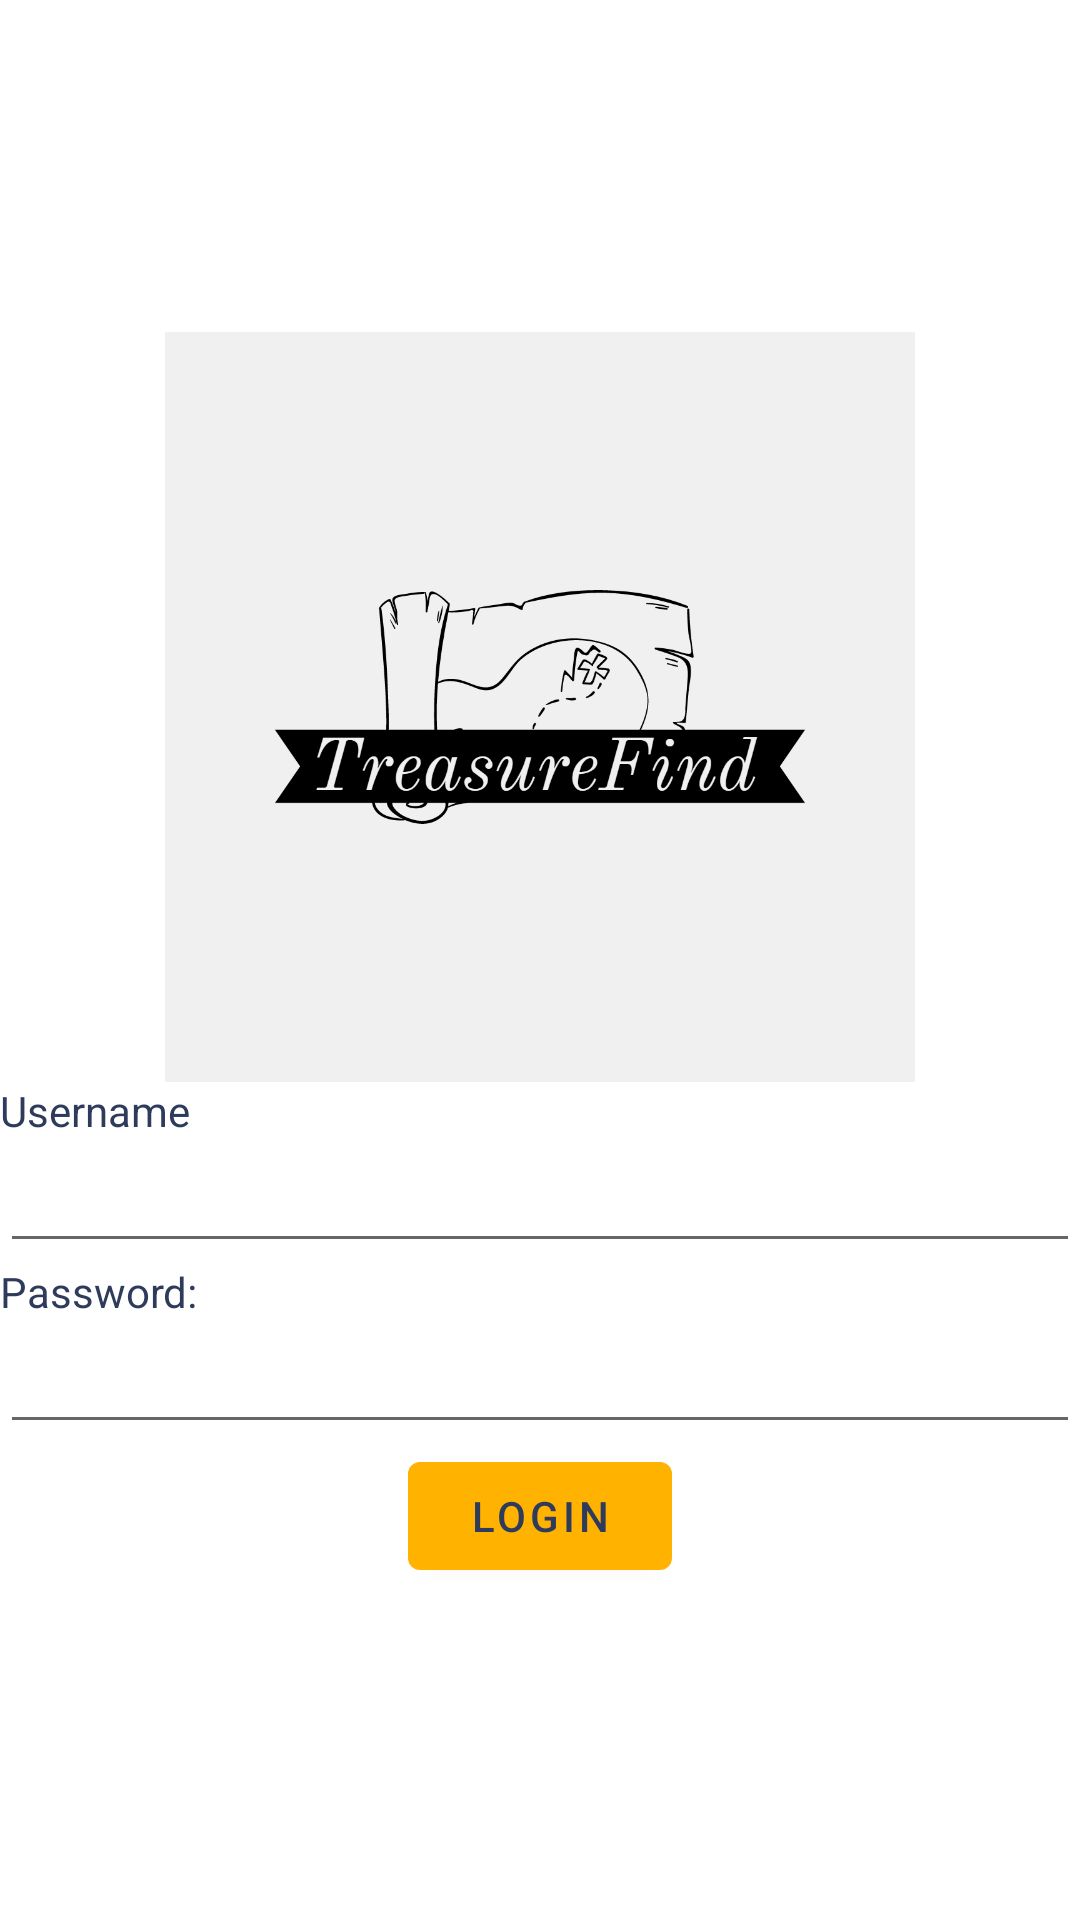

Reconstruct the res/layout file that produces this screen, plus the resources it refers to.
<!-- AndroidManifest.xml: activity theme Theme.TreasureFind.NoActionBar -->
<!-- res/layout/fragment_login.xml -->
<RelativeLayout
    xmlns:android="http://schemas.android.com/apk/res/android"
    xmlns:app="http://schemas.android.com/apk/res-auto"
    xmlns:tools="http://schemas.android.com/tools"
    android:layout_width="match_parent"
    android:layout_height="match_parent"
    android:gravity="center"
    tools:context=".LoginFragment">

    <ImageView
        android:id="@+id/logoView"
        android:layout_width="250dp"
        android:layout_height="250dp"
        android:layout_centerInParent="true"
        app:srcCompat="@drawable/tf_logo" />
    <LinearLayout
        android:layout_width="match_parent"
        android:layout_height="wrap_content"
        android:orientation="vertical"
        android:layout_below="@+id/logoView">
        <TextView
            android:layout_width="wrap_content"
            android:layout_height="wrap_content"
            android:text="Username"/>
        <EditText
            android:layout_width="match_parent"
            android:layout_height="wrap_content"/>
        <TextView
            android:layout_width="wrap_content"
            android:layout_height="wrap_content"
            android:text="Password:"/>
        <EditText
            android:layout_width="match_parent"
            android:layout_height="wrap_content"/>
        <Button
            android:layout_width="wrap_content"
            android:layout_height="wrap_content"
            android:text="Login"
            android:layout_gravity="center"/>
    </LinearLayout>

</RelativeLayout>
<!-- resources referenced by this layout -->
<resources>
  <!-- drawable tf_logo: png bitmap (drawable, 37979 bytes) -->
  <style name="Theme.TreasureFind.NoActionBar">
          <item name="windowActionBar">false</item>
          <item name="windowNoTitle">true</item>
      </style>
</resources>
